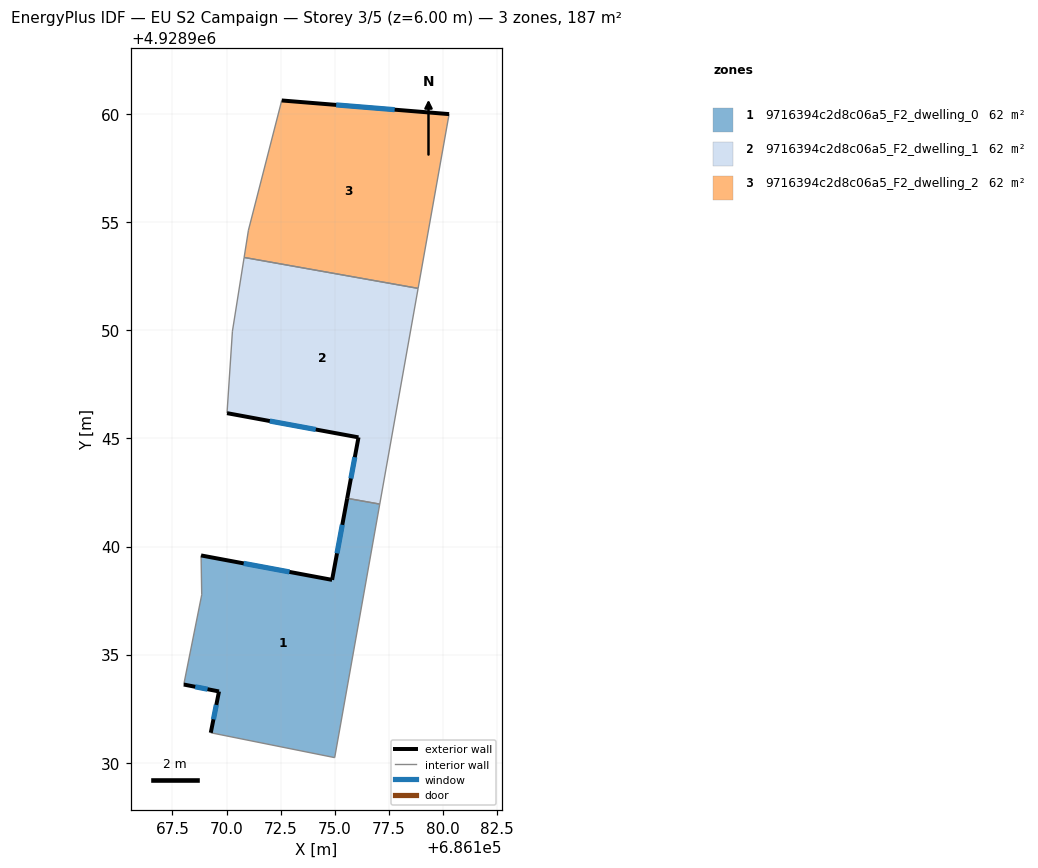
=== STOREY PLAN SPEC (per zone: floor XY polygon, exterior-wall plan segments, windows/doors) ===
zone 1: 9716394c2d8c06a5_F2_dwelling_0  (62.5 m²)
  floor: (686177.08, 4928941.96) (686175.00, 4928930.24) (686169.27, 4928931.39) (686169.65, 4928933.30) (686168.02, 4928933.62) (686168.85, 4928937.77) (686168.82, 4928939.59) (686174.88, 4928938.46) (686175.58, 4928942.23)
  exterior wall: (686174.88, 4928938.46) – (686168.82, 4928939.59)  [6.2 m]
    window: (686172.91, 4928938.82) – (686170.79, 4928939.22)  [2.3 m²]
  exterior wall: (686175.58, 4928942.23) – (686174.88, 4928938.46)  [3.8 m]
    window: (686175.35, 4928941.00) – (686175.11, 4928939.68)  [1.4 m²]
  exterior wall: (686169.65, 4928933.30) – (686169.27, 4928931.39)  [1.9 m]
    window: (686169.53, 4928932.68) – (686169.39, 4928932.01)  [0.7 m²]
  exterior wall: (686168.02, 4928933.62) – (686169.65, 4928933.30)  [1.7 m]
    window: (686168.55, 4928933.51) – (686169.12, 4928933.40)  [0.6 m²]
  interior walls: 5
zone 2: 9716394c2d8c06a5_F2_dwelling_1  (62.5 m²)
  floor: (686178.86, 4928951.94) (686177.08, 4928941.96) (686175.58, 4928942.23) (686176.10, 4928945.05) (686170.02, 4928946.17) (686170.27, 4928949.96) (686170.81, 4928953.37)
  exterior wall: (686176.10, 4928945.05) – (686175.58, 4928942.23)  [2.9 m]
    window: (686175.93, 4928944.13) – (686175.75, 4928943.15)  [1.1 m²]
  exterior wall: (686170.02, 4928946.17) – (686176.10, 4928945.05)  [6.2 m]
    window: (686172.00, 4928945.80) – (686174.12, 4928945.41)  [2.3 m²]
  interior walls: 5
zone 3: 9716394c2d8c06a5_F2_dwelling_2  (62.5 m²)
  floor: (686180.29, 4928960.00) (686178.86, 4928951.94) (686170.81, 4928953.37) (686171.01, 4928954.63) (686172.55, 4928960.63)
  exterior wall: (686180.29, 4928960.00) – (686172.55, 4928960.63)  [7.8 m]
    window: (686177.77, 4928960.20) – (686175.07, 4928960.42)  [2.8 m²]
  interior walls: 4

=== DERIVED (storey summary) ===
Building: EU S2 Campaign
Storey: 3 of 5  (floor level z = 6.00 m)
Storey gross floor area: 187.4 m²
Zones on this storey: 3
  - 9716394c2d8c06a5_F2_dwelling_0: floor 62.5 m²; exterior wall 13.6 m (40.8 m²); 4 window(s) 5.0 m²; WWR 12.2%
  - 9716394c2d8c06a5_F2_dwelling_1: floor 62.5 m²; exterior wall 9.0 m (27.1 m²); 2 window(s) 3.3 m²; WWR 12.2%
  - 9716394c2d8c06a5_F2_dwelling_2: floor 62.5 m²; exterior wall 7.8 m (23.3 m²); 1 window(s) 2.8 m²; WWR 12.2%
Zone adjacency (shared interzone walls):
  - 9716394c2d8c06a5_F2_dwelling_0 ↔ 9716394c2d8c06a5_F2_dwelling_1
  - 9716394c2d8c06a5_F2_dwelling_1 ↔ 9716394c2d8c06a5_F2_dwelling_2